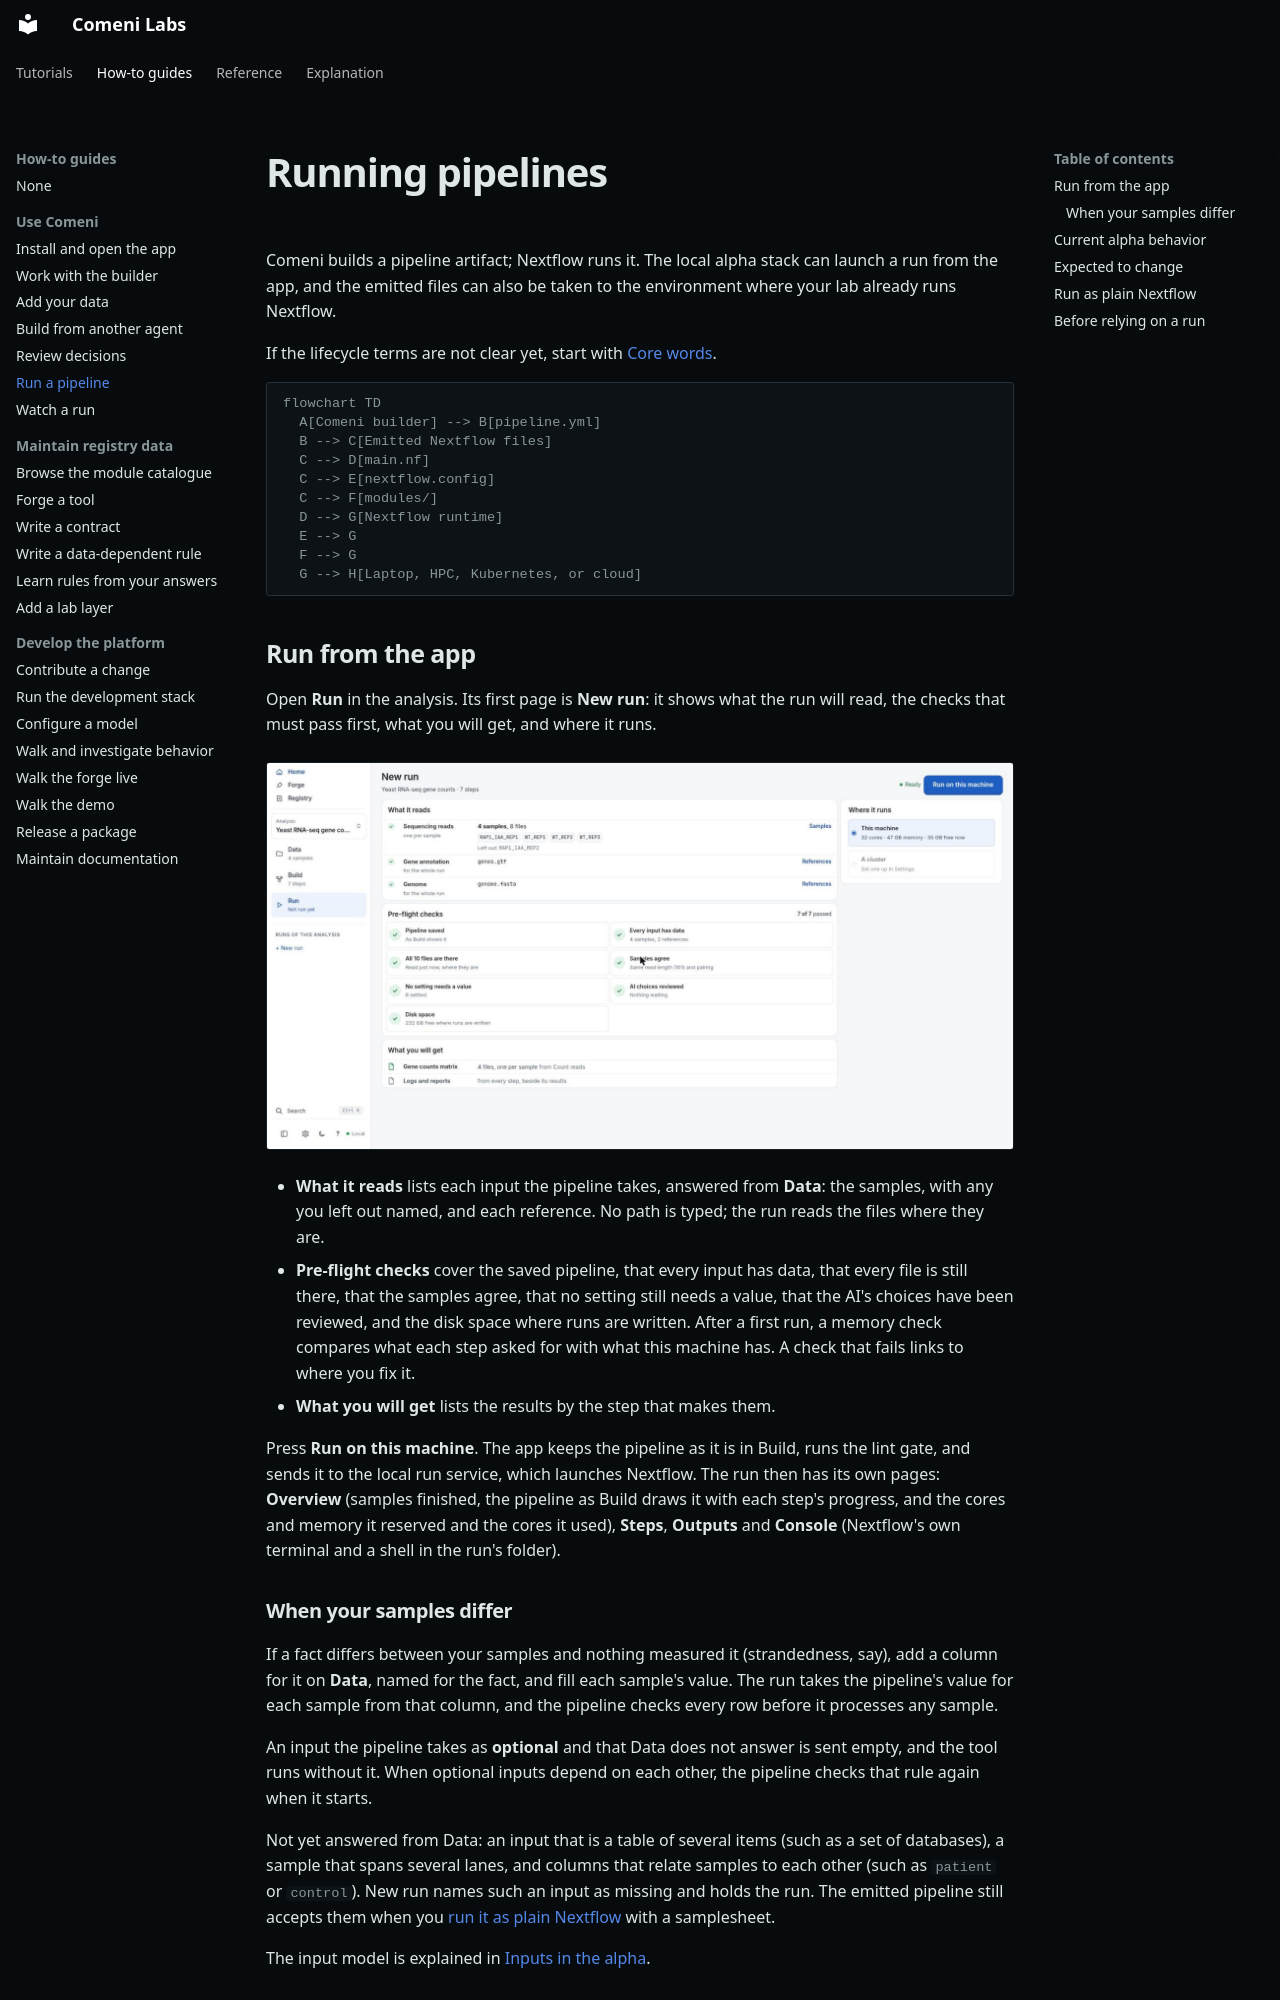

repository: comeni-project/Comeni-Labs · page: how-to/pipelines/run/index.html · generator: mkdocs

# Running pipelines

Comeni builds a pipeline artifact; Nextflow runs it. The local alpha stack can launch a run
from the app, and the emitted files can also be taken to the environment where your lab already
runs Nextflow.

If the lifecycle terms are not clear yet, start with [Core words](../../explanation/pipeline-concepts.md).

```mermaid
flowchart TD
  A[Comeni builder] --> B[pipeline.yml]
  B --> C[Emitted Nextflow files]
  C --> D[main.nf]
  C --> E[nextflow.config]
  C --> F[modules/]
  D --> G[Nextflow runtime]
  E --> G
  F --> G
  G --> H[Laptop, HPC, Kubernetes, or cloud]
```

## Run from the app

Open **Run** in the analysis. Its first page is **New run**: it shows what the run will read, the
checks that must pass first, what you will get, and where it runs.

![New run in the alpha app](../../assets/screenshots/new-run.jpg)

- **What it reads** lists each input the pipeline takes, answered from **Data**: the samples, with
  any you left out named, and each reference. No path is typed; the run reads the files where
  they are.
- **Pre-flight checks** cover the saved pipeline, that every input has data, that every file is
  still there, that the samples agree, that no setting still needs a value, that the AI's choices
  have been reviewed, and the disk space where runs are written. After a first run, a memory
  check compares what each step asked for with what this machine has. A check that fails links to
  where you fix it.
- **What you will get** lists the results by the step that makes them.

Press **Run on this machine**. The app keeps the pipeline as it is in Build, runs the lint gate,
and sends it to the local run service, which launches Nextflow. The run then has its own pages:
**Overview** (samples finished, the pipeline as Build draws it with each step's progress, and the
cores and memory it reserved and the cores it used), **Steps**, **Outputs** and **Console**
(Nextflow's own terminal and a shell in the run's folder).

### When your samples differ

If a fact differs between your samples and nothing measured it (strandedness, say), add a column
for it on **Data**, named for the fact, and fill each sample's value. The run takes the pipeline's
value for each sample from that column, and the pipeline checks every row before it processes
any sample.

An input the pipeline takes as **optional** and that Data does not answer is sent empty, and the
tool runs without it. When optional inputs depend on each other, the pipeline checks that rule
again when it starts.

Not yet answered from Data: an input that is a table of several items (such as a set of
databases), a sample that spans several lanes, and columns that relate samples to each other
(such as `patient` or `control`). New run names such an input as missing and holds the run. The
emitted pipeline still accepts them when you [run it as plain Nextflow](#run-as-plain-nextflow)
with a samplesheet.

The input model is explained in [Inputs in the alpha](../../explanation/inputs-and-data.md).
